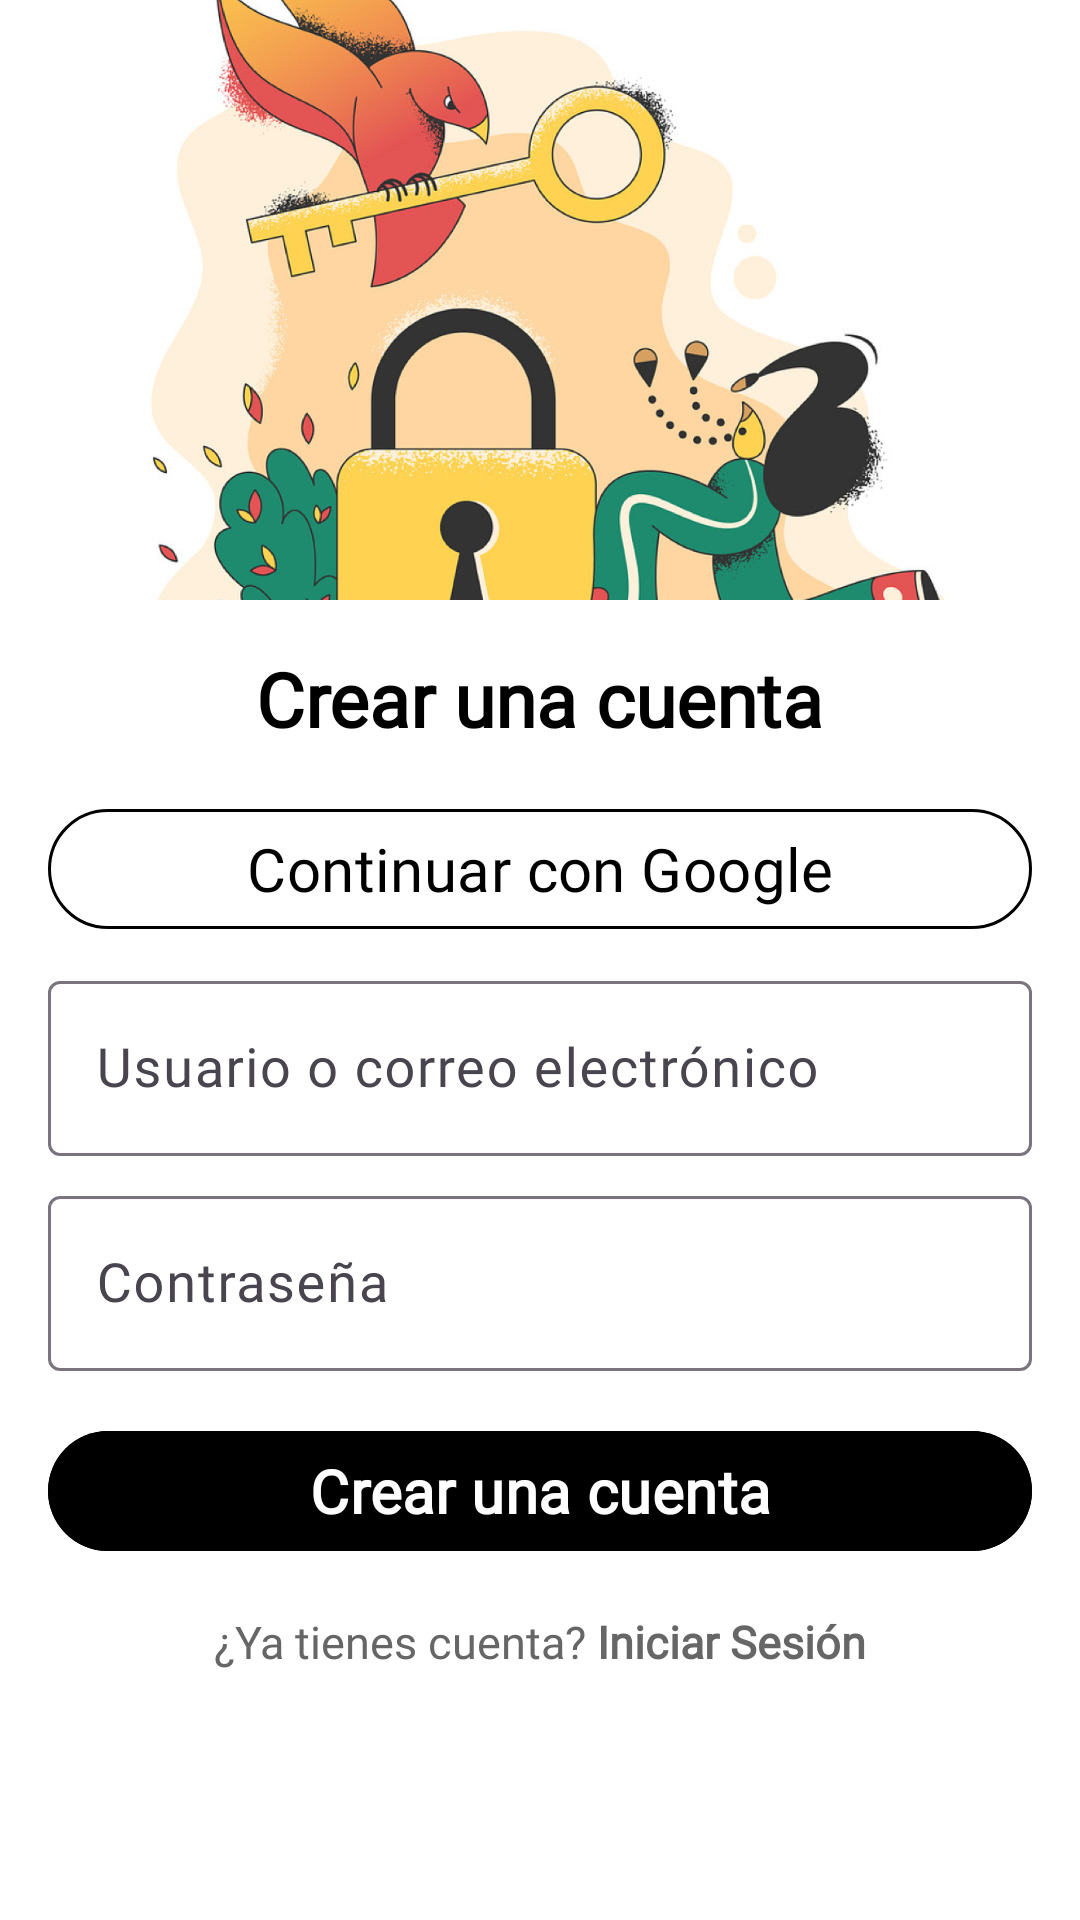

The Android layout XML behind this screen, and the referenced resources:
<!-- AndroidManifest.xml: application theme Theme.FitnessApp -->
<!-- res/layout/activity_register.xml -->
<?xml version="1.0" encoding="utf-8"?>
<androidx.constraintlayout.widget.ConstraintLayout
    xmlns:android="http://schemas.android.com/apk/res/android"
    xmlns:app="http://schemas.android.com/apk/res-auto"
    android:layout_width="match_parent"
    android:layout_height="match_parent"
    android:background="@color/background">

    <ImageView
        android:id="@+id/headerImage"
        android:layout_width="wrap_content"
        android:layout_height="200dp"
        android:src="@drawable/login"
        android:contentDescription="@string/header_image_desc"
        app:layout_constraintTop_toTopOf="parent"
        app:layout_constraintStart_toStartOf="parent"
        app:layout_constraintEnd_toEndOf="parent"
        android:scaleType="centerCrop"/>

    <TextView
        android:id="@+id/titleText"
        style="@style/WorkSansBoldMedium"
        android:layout_width="wrap_content"
        android:layout_height="wrap_content"
        android:text="@string/crear_una_cuenta"
        app:layout_constraintTop_toBottomOf="@id/headerImage"
        app:layout_constraintStart_toStartOf="parent"
        app:layout_constraintEnd_toEndOf="parent"
        android:layout_marginTop="16dp"/>

    <com.google.android.material.button.MaterialButton
        android:id="@+id/googleButton"
        style="@style/WorkSansRegular20"
        android:layout_width="0dp"
        android:layout_height="wrap_content"
        android:icon="@drawable/google"
        android:text="@string/continuar_con_google"
        android:textColor="?android:textColorPrimary"
        android:iconTint="?android:textColorPrimary"
        android:backgroundTint="@android:color/transparent"
        app:strokeColor="?android:textColorPrimary"
        app:strokeWidth="1dp"
        app:layout_constraintTop_toBottomOf="@id/titleText"
        app:layout_constraintStart_toStartOf="parent"
        app:layout_constraintEnd_toEndOf="parent"
        android:layout_margin="16dp"/>

    <com.google.android.material.textfield.TextInputLayout
        android:id="@+id/emailLayout"
        android:layout_width="0dp"
        android:layout_height="wrap_content"
        android:hint="@string/usuario_o_correo"
        app:layout_constraintTop_toBottomOf="@id/googleButton"
        app:layout_constraintStart_toStartOf="parent"
        app:layout_constraintEnd_toEndOf="parent"
        android:layout_marginHorizontal="16dp"
        android:layout_marginTop="8dp">

        <com.google.android.material.textfield.TextInputEditText
            android:id="@+id/emailEditText"
            style="@style/WorkSansRegular18"
            android:layout_width="match_parent"
            android:layout_height="wrap_content"
            android:inputType="textEmailAddress"/>
    </com.google.android.material.textfield.TextInputLayout>

    <com.google.android.material.textfield.TextInputLayout
        android:id="@+id/passLayout"
        android:layout_width="0dp"
        android:layout_height="wrap_content"
        android:hint="@string/contrasena"
        app:layout_constraintTop_toBottomOf="@id/emailLayout"
        app:layout_constraintStart_toStartOf="parent"
        app:layout_constraintEnd_toEndOf="parent"
        android:layout_marginHorizontal="16dp"
        android:layout_marginTop="8dp">

        <com.google.android.material.textfield.TextInputEditText
            android:id="@+id/passwordEditText"
            style="@style/WorkSansRegular18"
            android:layout_width="match_parent"
            android:layout_height="wrap_content"
            android:inputType="textPassword"/>
    </com.google.android.material.textfield.TextInputLayout>

    <com.google.android.material.button.MaterialButton
        android:id="@+id/registerButton"
        style="@style/WorkSansBold20"
        android:layout_width="0dp"
        android:layout_height="wrap_content"
        android:text="@string/crear_una_cuenta"
        android:backgroundTint="?android:textColorPrimary"
        android:textColor="?android:colorBackground"
        app:layout_constraintTop_toBottomOf="@id/passLayout"
        app:layout_constraintStart_toStartOf="parent"
        app:layout_constraintEnd_toEndOf="parent"
        android:layout_marginHorizontal="16dp"
        android:layout_marginTop="16dp"/>

    <TextView
        android:id="@+id/loginText"
        style="@style/WorkSansRegular15Gray"
        android:layout_width="wrap_content"
        android:layout_height="wrap_content"
        android:text="@string/ya_tienes_cuenta"
        app:layout_constraintTop_toBottomOf="@id/registerButton"
        app:layout_constraintStart_toStartOf="parent"
        app:layout_constraintEnd_toEndOf="parent"
        android:layout_marginTop="16dp"/>

</androidx.constraintlayout.widget.ConstraintLayout>
<!-- resources referenced by this layout -->
<resources>
  <color name="background">#FFFFFFFF</color>
  <!-- drawable google: png bitmap (drawable, 1041 bytes) -->
  <!-- drawable login: jpg bitmap (drawable, 816615 bytes) -->
  <string name="continuar_con_google">Continuar con Google</string>
  <string name="contrasena">Contraseña</string>
  <string name="crear_una_cuenta">Crear una cuenta</string>
  <string name="header_image_desc">Imagen de encabezado para iniciar sesión</string>
  <string name="usuario_o_correo">Usuario o correo electrónico</string>
  <string name="ya_tienes_cuenta">¿Ya tienes cuenta? <b>Iniciar Sesión</b> </string>
  <style name="WorkSansBold20">
          <item name="android:fontFamily">@font/worksans_variablefont_wght</item>
          <item name="android:textFontWeight">700</item> 
          <item name="android:textSize">@dimen/font_size_bold_20</item>
          <item name="android:textColor">@color/text</item>
      </style>
  <style name="WorkSansBoldMedium">
          <item name="android:fontFamily">@font/worksans_variablefont_wght</item>
          <item name="android:textFontWeight">700</item> 
          <item name="android:textSize">@dimen/font_size_bold_25</item>
          <item name="android:textColor">@color/text</item>
      </style>
  <style name="WorkSansRegular15Gray">
          <item name="android:fontFamily">@font/worksans_variablefont_wght</item>
          <item name="android:textFontWeight">400</item> 
          <item name="android:textSize">@dimen/font_size_regular_15</item>
          <item name="android:textColor">@color/subtext</item>
      </style>
  <style name="WorkSansRegular18">
          <item name="android:fontFamily">@font/worksans_variablefont_wght</item>
          <item name="android:textFontWeight">400</item> 
          <item name="android:textSize">@dimen/font_size_regular_18</item>
          <item name="android:textColor">@color/text</item>
      </style>
  <style name="WorkSansRegular20">
          <item name="android:fontFamily">@font/worksans_variablefont_wght</item>
          <item name="android:textFontWeight">400</item> 
          <item name="android:textSize">@dimen/font_size_regular_20</item>
          <item name="android:textColor">@color/text</item>
      </style>
  <style name="Theme.FitnessApp" parent="Base.Theme.FitnessApp" />
  <dimen name="font_size_bold_20">20sp</dimen>
  <color name="text">#000000</color>
  <dimen name="font_size_bold_25">25sp</dimen>
  <dimen name="font_size_regular_15">15sp</dimen>
  <color name="subtext">#666666</color>
  <dimen name="font_size_regular_18">18sp</dimen>
  <dimen name="font_size_regular_20">20sp</dimen>
  <style name="Base.Theme.FitnessApp" parent="Theme.Material3.DayNight.NoActionBar">
          
          
  
          
          <item name="colorPrimary">@color/green</item>
          <item name="colorOnPrimary">@color/white</item>
  
          
          <item name="android:colorBackground">@color/background</item>
          <item name="android:textColorPrimary">@color/text</item>
          <item name="android:textColorSecondary">@color/subtext</item>
  
          
          <item name="android:buttonTint">@color/green</item>
          <item name="android:colorAccent">@color/yellow</item>
      </style>
  <color name="green">#208C6E</color>
  <color name="white">#FFFFFFFF</color>
  <color name="yellow">#F2B950</color>
</resources>
